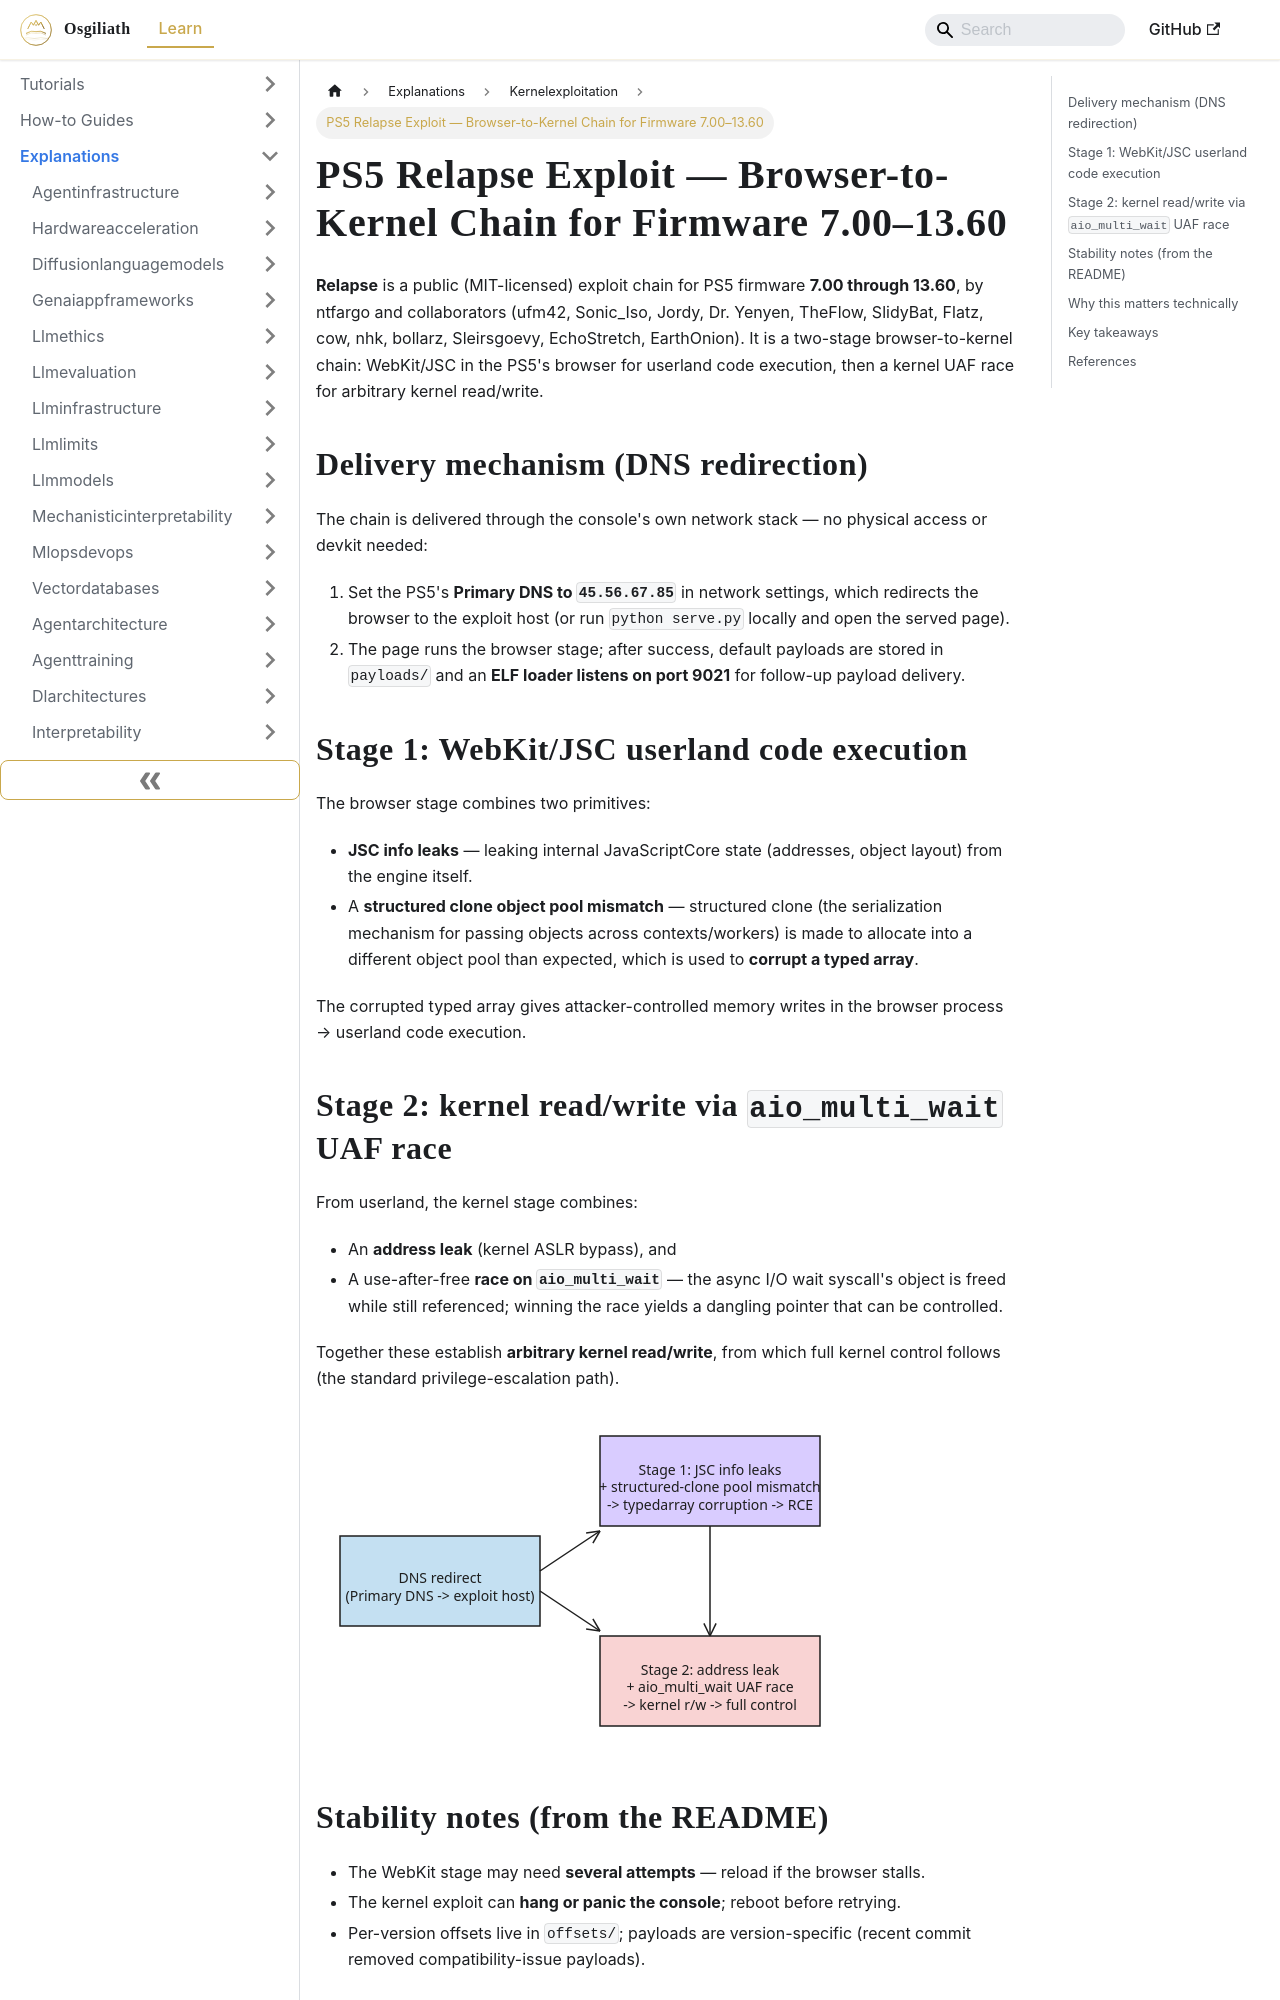

repository: OsgiliathEnterprise/kb · page: explanations/securityprivacy/kernelexploitation/explanation-ps5-relapse-browser-to-kernel-exploit-chain/index.html · generator: docusaurus

---
title: PS5 Relapse Exploit — Browser-to-Kernel Chain for Firmware 7.00–13.60
diataxis: Explanation
domain: security-privacy
topic: kernel-exploitation
source: HackerNews
source_url: https://github.com/ntfargo/Relapse-Exploit
date: 2026-09-30
keywords:
- knowledge-base
- kernel-exploitation
- security-privacy
- explanations
---
# PS5 Relapse Exploit — Browser-to-Kernel Chain for Firmware 7.00–13.60

**Relapse** is a public (MIT-licensed) exploit chain for PS5 firmware **7.00
through 13.60**, by ntfargo and collaborators (ufm42, Sonic_Iso, Jordy, Dr.
Yenyen, TheFlow, SlidyBat, Flatz, cow, nhk, bollarz, Sleirsgoevy, EchoStretch,
EarthOnion). It is a two-stage browser-to-kernel chain: WebKit/JSC in the PS5's
browser for userland code execution, then a kernel UAF race for arbitrary
kernel read/write.

## Delivery mechanism (DNS redirection)

The chain is delivered through the console's own network stack — no physical
access or devkit needed:

1. Set the PS5's **Primary DNS to `45.56.67.85`** in network settings, which
   redirects the browser to the exploit host (or run `python serve.py` locally
   and open the served page).
2. The page runs the browser stage; after success, default payloads are stored
   in `payloads/` and an **ELF loader listens on port 9021** for follow-up
   payload delivery.

## Stage 1: WebKit/JSC userland code execution

The browser stage combines two primitives:

- **JSC info leaks** — leaking internal JavaScriptCore state (addresses,
  object layout) from the engine itself.
- A **structured clone object pool mismatch** — structured clone (the
  serialization mechanism for passing objects across contexts/workers) is made
  to allocate into a different object pool than expected, which is used to
  **corrupt a typed array**.

The corrupted typed array gives attacker-controlled memory writes in the
browser process → userland code execution.

## Stage 2: kernel read/write via `aio_multi_wait` UAF race

From userland, the kernel stage combines:

- An **address leak** (kernel ASLR bypass), and
- A use-after-free **race on `aio_multi_wait`** — the async I/O wait syscall's
  object is freed while still referenced; winning the race yields a dangling
  pointer that can be controlled.

Together these establish **arbitrary kernel read/write**, from which full
kernel control follows (the standard privilege-escalation path).

![Diagram 1 — explanation-ps5-relapse-browser-to-kernel-exploit-chain](explanation-ps5-relapse-browser-to-kernel-exploit-chain-excalidraw-1.svg)
